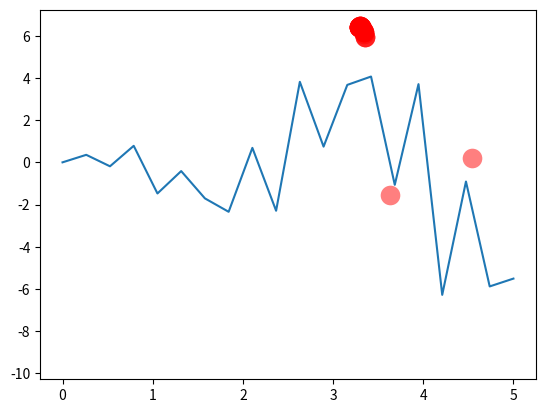

Recreate this plot in Python.
"""
Visualize Genetic Algorithm to find a maximum point in a function.
Visit my tutorial website for more: https://mofanpy.com/tutorials/

DNA: binary
"""
import numpy as np
import matplotlib.pyplot as plt

DNA_SIZE = 10            # DNA length
POP_SIZE = 100           # population size
CROSS_RATE = 0.8         # mating probability (DNA crossover)
MUTATION_RATE = 0.003    # mutation probability
N_GENERATIONS = 20 # 200
X_BOUND = [0, 5]         # x upper and lower bounds


def F(x): return np.sin(10*x)*x + np.cos(2*x)*x     # to find the maximum of this function


# find non-zero fitness for selection
def get_fitness(pred): return pred + 1e-3 - np.min(pred)


# convert binary DNA to decimal and normalize it to a range(0, 5)
def translateDNA(pop): return pop.dot(2 ** np.arange(DNA_SIZE)[::-1]) / float(2**DNA_SIZE-1) * X_BOUND[1]


def select(pop, fitness):    # nature selection wrt pop's fitness
    idx = np.random.choice(np.arange(POP_SIZE), size=POP_SIZE, replace=True,
                           p=fitness/fitness.sum())
    return pop[idx]


def crossover(parent, pop):     # mating process (genes crossover)
    # mother: parent
    # father: pop[i_]
    # which points in father's DNA
    if np.random.rand() < CROSS_RATE:
        # import pdb;pdb.set_trace()
        i_ = np.random.randint(0, POP_SIZE, size=1)                             # select another individual from pop
        mask = np.random.randint(0, 2, size=DNA_SIZE).astype(np.bool_)   # choose crossover points
        parent[mask] = pop[i_, mask]                            # mating and produce one child
    return parent


def mutate(child):
    # mutate per point in DNA
    for point in range(DNA_SIZE):
        if np.random.rand() < MUTATION_RATE:
            # import pdb;pdb.set_trace()
            child[point] = 1 if child[point] == 0 else 0
    return child

if __name__ == "__main__":
    # 0,1 -> float
    pop = np.random.randint(2, size=(POP_SIZE, DNA_SIZE))   # initialize the pop DNA
    
    plt.ion()       # something about plotting
    x = np.linspace(*X_BOUND, N_GENERATIONS)
    plt.plot(x, F(x))
    # import pdb;pdb.set_trace()

    for _ in range(N_GENERATIONS):
        F_values = F(translateDNA(pop))    # compute function value by extracting DNA

        # something about plotting
        if 'sca' in globals(): sca.remove()
        sca = plt.scatter(translateDNA(pop), F_values, s=200, lw=0, c='red', alpha=0.5); plt.pause(0.05)

        # GA part (evolution)
        # higher --> better
        fitness = get_fitness(F_values)
        print("Most fitted DNA: ", pop[np.argmax(fitness), :])
        # higher fitness -> more opportunity
        pop = select(pop, fitness)
        pop_copy = pop.copy()
        
        for parent in pop:
            child = crossover(parent, pop_copy)
            child = mutate(child)
            parent[:] = child       # parent is replaced by its child

    plt.ioff(); plt.show()
